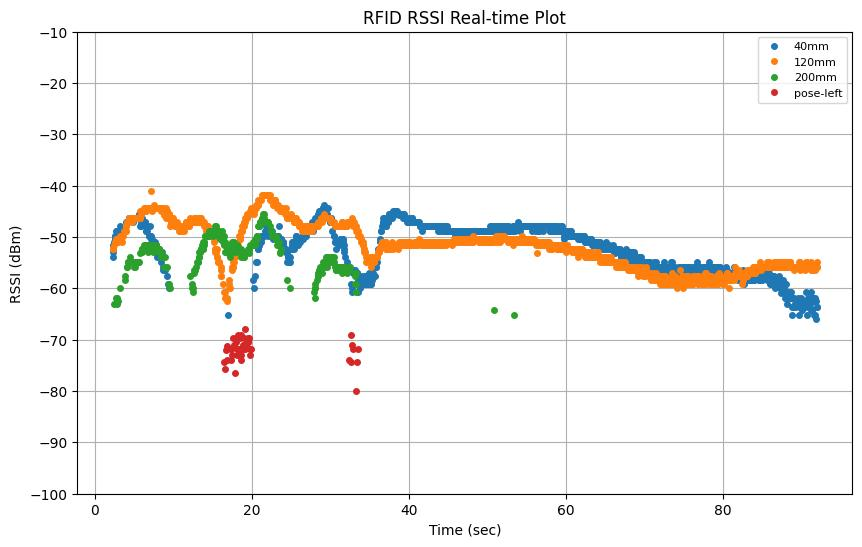

The file beside this chart, header and first rows:
elapsed_time, tag_id, tag_alias, rssi, arm_x, arm_y, arm_z, arm_roll, arm_pitch, arm_yaw, arm_qx, arm_qy, arm_qz, arm_qw, tof_distance
2.03, E28068940000500A8C53D4AE, 120mm, -53.0, 0.9067, -0.07152, 0.3884, 124.4, -9.148, 98.29, 0.605, 0.6427, 0.3977, 0.2507, 
0.2107, , , , 0.9087, -0.06617, 0.3882, 124.4, -9.09, 98.5, 0.6035, 0.6438, 0.3981, 0.2505, 
2.06, E28068940000400BB6B448F1, 40mm, -53.9, 0.911, -0.05071, 0.3883, 124.3, -9.053, 99.38, 0.5983, 0.6483, 0.4002, 0.248, 
2.12, E28068940000500A8C53D4AE, 120mm, -52.3, 0.9043, -0.07251, 0.3895, 124.5, -9.155, 98.39, 0.6045, 0.6433, 0.3977, 0.2501, 
2.15, E28068940000500A8C53D4AE, 120mm, -53.0, 0.9067, -0.07152, 0.3884, 124.4, -9.148, 98.29, 0.605, 0.6427, 0.3977, 0.2507, 
2.163, E28068940000500A8C53D4AE, 120mm, -53.03, 0.9067, -0.07152, 0.3884, 124.4, -9.148, 98.29, 0.605, 0.6427, 0.3977, 0.2507, 
2.163, E28068940000400BB6B448F1, 40mm, -53.0, 0.9067, -0.07152, 0.3884, 124.4, -9.148, 98.29, 0.605, 0.6427, 0.3977, 0.2507, 
2.241, E28068940000500A8C53D4AE, 120mm, -52.3, 0.9097, -0.06356, 0.388, 124.4, -9.061, 98.6, 0.6029, 0.6443, 0.3983, 0.2505, 
2.25, E28068940000400BB6B448F1, 40mm, -53.0, 0.9099, -0.06308, 0.388, 124.3, -9.056, 98.62, 0.6027, 0.6444, 0.3984, 0.2504, 
2.263, E28068940000500A8C53D4AE, 120mm, -52.3, 0.9099, -0.06308, 0.388, 124.3, -9.056, 98.62, 0.6027, 0.6444, 0.3984, 0.2504, 
2.321, E28068940000400BB6B448F1, 40mm, -53.9, 0.9105, -0.0565, 0.3882, 124.3, -9.054, 99.03, 0.6004, 0.6465, 0.3993, 0.2491, 
2.342, E28068940000400BB6B448F1, 40mm, -52.3, 0.9109, -0.05137, 0.3883, 124.3, -9.053, 99.34, 0.5986, 0.6481, 0.4001, 0.2481, 
2.35, E28068940000500A8C53D4AE, 120mm, -52.3, 0.911, -0.05071, 0.3883, 124.3, -9.053, 99.38, 0.5983, 0.6483, 0.4002, 0.248, 
2.363, E28068940000400BB6B448F1, 40mm, -51.63, 0.911, -0.05071, 0.3883, 124.3, -9.053, 99.38, 0.5983, 0.6483, 0.4002, 0.248, 
2.363, E28068940000500A8C53D4AE, 120mm, -52.3, 0.911, -0.05071, 0.3883, 124.3, -9.053, 99.38, 0.5983, 0.6483, 0.4002, 0.248, 
2.43, E28068940000500BB6B6D55A, 200mm, -63.0, 0.9115, -0.04102, 0.3883, 124.3, -9.057, 99.99, 0.5949, 0.6515, 0.4015, 0.2459, 
2.44, E28068940000400BB6B448F1, 40mm, -51.0, 0.9116, -0.03831, 0.3883, 124.3, -9.059, 100.2, 0.5939, 0.6523, 0.4019, 0.2453, 
0.4104, , , , 0.9114, -0.04231, 0.3883, 124.3, -9.057, 99.91, 0.5954, 0.651, 0.4014, 0.2462, 
2.461, E28068940000500A8C53D4AE, 120mm, -51.6, 0.9117, -0.03739, 0.3883, 124.3, -9.059, 100.2, 0.5936, 0.6526, 0.4021, 0.2451, 
2.53, E28068940000400BB6B448F1, 40mm, -50.4, 0.912, -0.02779, 0.3883, 124.3, -9.06, 100.8, 0.5902, 0.6557, 0.4033, 0.243, 
2.55, E28068940000400BB6B448F1, 40mm, -49.8, 0.9121, -0.02376, 0.3883, 124.3, -9.061, 101.1, 0.5887, 0.657, 0.4039, 0.2421, 
2.56, E28068940000500A8C53D4AE, 120mm, -51.0, 0.9121, -0.02376, 0.3883, 124.3, -9.061, 101.1, 0.5887, 0.657, 0.4039, 0.2421, 
2.572, E28068940000400BB6B448F1, 40mm, -49.8, 0.9121, -0.02376, 0.3883, 124.3, -9.061, 101.1, 0.5887, 0.657, 0.4039, 0.2421, 
2.64, E28068940000500A8C53D4AE, 120mm, -50.4, 0.9123, -0.01591, 0.3884, 124.3, -9.062, 101.6, 0.5859, 0.6595, 0.4049, 0.2403, 
0.6104, , , , 0.9123, -0.01853, 0.3884, 124.3, -9.061, 101.4, 0.5869, 0.6587, 0.4046, 0.2409, 
2.65, E28068940000500BB6B6D55A, 200mm, -61.8, 0.9123, -0.01513, 0.3884, 124.3, -9.062, 101.6, 0.5856, 0.6598, 0.405, 0.2402, 
2.671, E28068940000400BB6B448F1, 40mm, -48.8, 0.9123, -0.01513, 0.3884, 124.3, -9.062, 101.6, 0.5856, 0.6598, 0.405, 0.2402, 
2.76, E28068940000500A8C53D4AE, 120mm, -50.4, 0.9124, -0.01395, 0.3884, 124.3, -9.062, 101.7, 0.5852, 0.6601, 0.4052, 0.2399, 
2.77, E28068940000400BB6B448F1, 40mm, -48.8, 0.9124, -0.01395, 0.3884, 124.3, -9.062, 101.7, 0.5852, 0.6601, 0.4052, 0.2399, 
0.8105, , , , 0.9124, -0.01388, 0.3884, 124.3, -9.062, 101.7, 0.5852, 0.6602, 0.4052, 0.2399, 
2.831, E28068940000500BB6B6D55A, 200mm, -63.0, 0.9124, -0.01387, 0.3884, 124.3, -9.062, 101.7, 0.5852, 0.6602, 0.4052, 0.2399, 
2.853, E28068940000500A8C53D4AE, 120mm, -51.03, 0.9124, -0.01384, 0.3884, 124.3, -9.062, 101.7, 0.5852, 0.6602, 0.4052, 0.2399, 
2.853, E28068940000400BB6B448F1, 40mm, -48.8, 0.9124, -0.01384, 0.3884, 124.3, -9.062, 101.7, 0.5852, 0.6602, 0.4052, 0.2399, 
2.861, E28068940000500BB6B6D55A, 200mm, -61.8, 0.9124, -0.01384, 0.3884, 124.3, -9.062, 101.7, 0.5852, 0.6602, 0.4052, 0.2399, 
2.87, E28068940000500A8C53D4AE, 120mm, -50.4, 0.9124, -0.01384, 0.3884, 124.3, -9.062, 101.7, 0.5852, 0.6602, 0.4052, 0.2399, 
2.93, E28068940000400BB6B448F1, 40mm, -48.8, 0.9124, -0.01357, 0.3884, 124.3, -9.062, 101.7, 0.5851, 0.6602, 0.4053, 0.2398, 
2.95, E28068940000500A8C53D4AE, 120mm, -51.0, 0.9124, -0.01346, 0.3884, 124.3, -9.062, 101.7, 0.585, 0.6603, 0.4053, 0.2398, 
2.96, E28068940000400BB6B448F1, 40mm, -48.8, 0.9124, -0.01346, 0.3884, 124.3, -9.062, 101.7, 0.585, 0.6603, 0.4053, 0.2398, 
2.973, E28068940000400BB6B448F1, 40mm, -48.83, 0.9124, -0.01346, 0.3884, 124.3, -9.062, 101.7, 0.585, 0.6603, 0.4053, 0.2398, 
2.973, E28068940000500BB6B6D55A, 200mm, -62.4, 0.9124, -0.01346, 0.3884, 124.3, -9.062, 101.7, 0.585, 0.6603, 0.4053, 0.2398, 
3.04, E28068940000500A8C53D4AE, 120mm, -50.4, 0.9124, -0.01346, 0.3884, 124.3, -9.062, 101.7, 0.585, 0.6603, 0.4053, 0.2398, 
3.05, E28068940000500A8C53D4AE, 120mm, -50.4, 0.9124, -0.01346, 0.3884, 124.3, -9.062, 101.7, 0.585, 0.6603, 0.4053, 0.2398, 
1.011, , , , 0.9124, -0.01346, 0.3884, 124.3, -9.062, 101.7, 0.585, 0.6603, 0.4053, 0.2398, 
3.06, E28068940000400BB6B448F1, 40mm, -48.8, 0.9124, -0.01346, 0.3884, 124.3, -9.062, 101.7, 0.585, 0.6603, 0.4053, 0.2398, 
3.07, E28068940000500A8C53D4AE, 120mm, -50.4, 0.9124, -0.01346, 0.3884, 124.3, -9.062, 101.7, 0.585, 0.6603, 0.4053, 0.2398, 
3.08, E28068940000400BB6B448F1, 40mm, -48.8, 0.9124, -0.01346, 0.3884, 124.3, -9.062, 101.7, 0.585, 0.6603, 0.4053, 0.2398, 
3.15, E28068940000500BB6B6D55A, 200mm, -59.9, 0.9124, -0.01338, 0.3884, 124.3, -9.063, 101.7, 0.585, 0.6603, 0.4053, 0.2398, 
3.16, E28068940000400BB6B448F1, 40mm, -47.9, 0.9124, -0.01338, 0.3884, 124.3, -9.063, 101.7, 0.585, 0.6603, 0.4053, 0.2398, 
3.17, E28068940000500A8C53D4AE, 120mm, -50.4, 0.9124, -0.01338, 0.3884, 124.3, -9.063, 101.7, 0.585, 0.6603, 0.4053, 0.2398, 
3.18, E28068940000500A8C53D4AE, 120mm, -49.8, 0.9124, -0.01338, 0.3884, 124.3, -9.063, 101.7, 0.585, 0.6603, 0.4053, 0.2398, 
1.21, , , , 0.9124, -0.01334, 0.3884, 124.3, -9.063, 101.7, 0.585, 0.6603, 0.4053, 0.2398, 
3.24, E28068940000400BB6B448F1, 40mm, -48.8, 0.9124, -0.01332, 0.3884, 124.3, -9.063, 101.7, 0.585, 0.6603, 0.4053, 0.2398, 
3.25, E28068940000500A8C53D4AE, 120mm, -50.4, 0.9124, -0.01332, 0.3884, 124.3, -9.063, 101.7, 0.585, 0.6603, 0.4053, 0.2398, 
3.271, E28068940000400BB6B448F1, 40mm, -48.8, 0.9124, -0.01332, 0.3884, 124.3, -9.063, 101.7, 0.585, 0.6603, 0.4053, 0.2398, 
3.34, E28068940000500A8C53D4AE, 120mm, -50.4, 0.9195, -0.01477, 0.3864, 124.1, -9.348, 101, 0.5892, 0.6551, 0.4066, 0.2416, 
3.37, E28068940000500A8C53D4AE, 120mm, -50.4, 0.9202, -0.01493, 0.3862, 124, -9.379, 101, 0.5896, 0.6546, 0.4067, 0.2418, 
3.38, E28068940000400BB6B448F1, 40mm, -49.8, 0.9202, -0.01493, 0.3862, 124, -9.379, 101, 0.5896, 0.6546, 0.4067, 0.2418, 
1.41, , , , 0.9279, -0.0205, 0.3842, 123.8, -9.338, 100.2, 0.5935, 0.6495, 0.4064, 0.2464, 
3.44, E28068940000500A8C53D4AE, 120mm, -51.0, 0.9327, -0.02413, 0.383, 123.6, -9.303, 99.65, 0.5959, 0.6463, 0.4062, 0.2494, 
3.461, E28068940000500A8C53D4AE, 120mm, -49.8, 0.9339, -0.02507, 0.3826, 123.5, -9.293, 99.52, 0.5965, 0.6455, 0.4061, 0.2502, 
... 3,627 more rows
